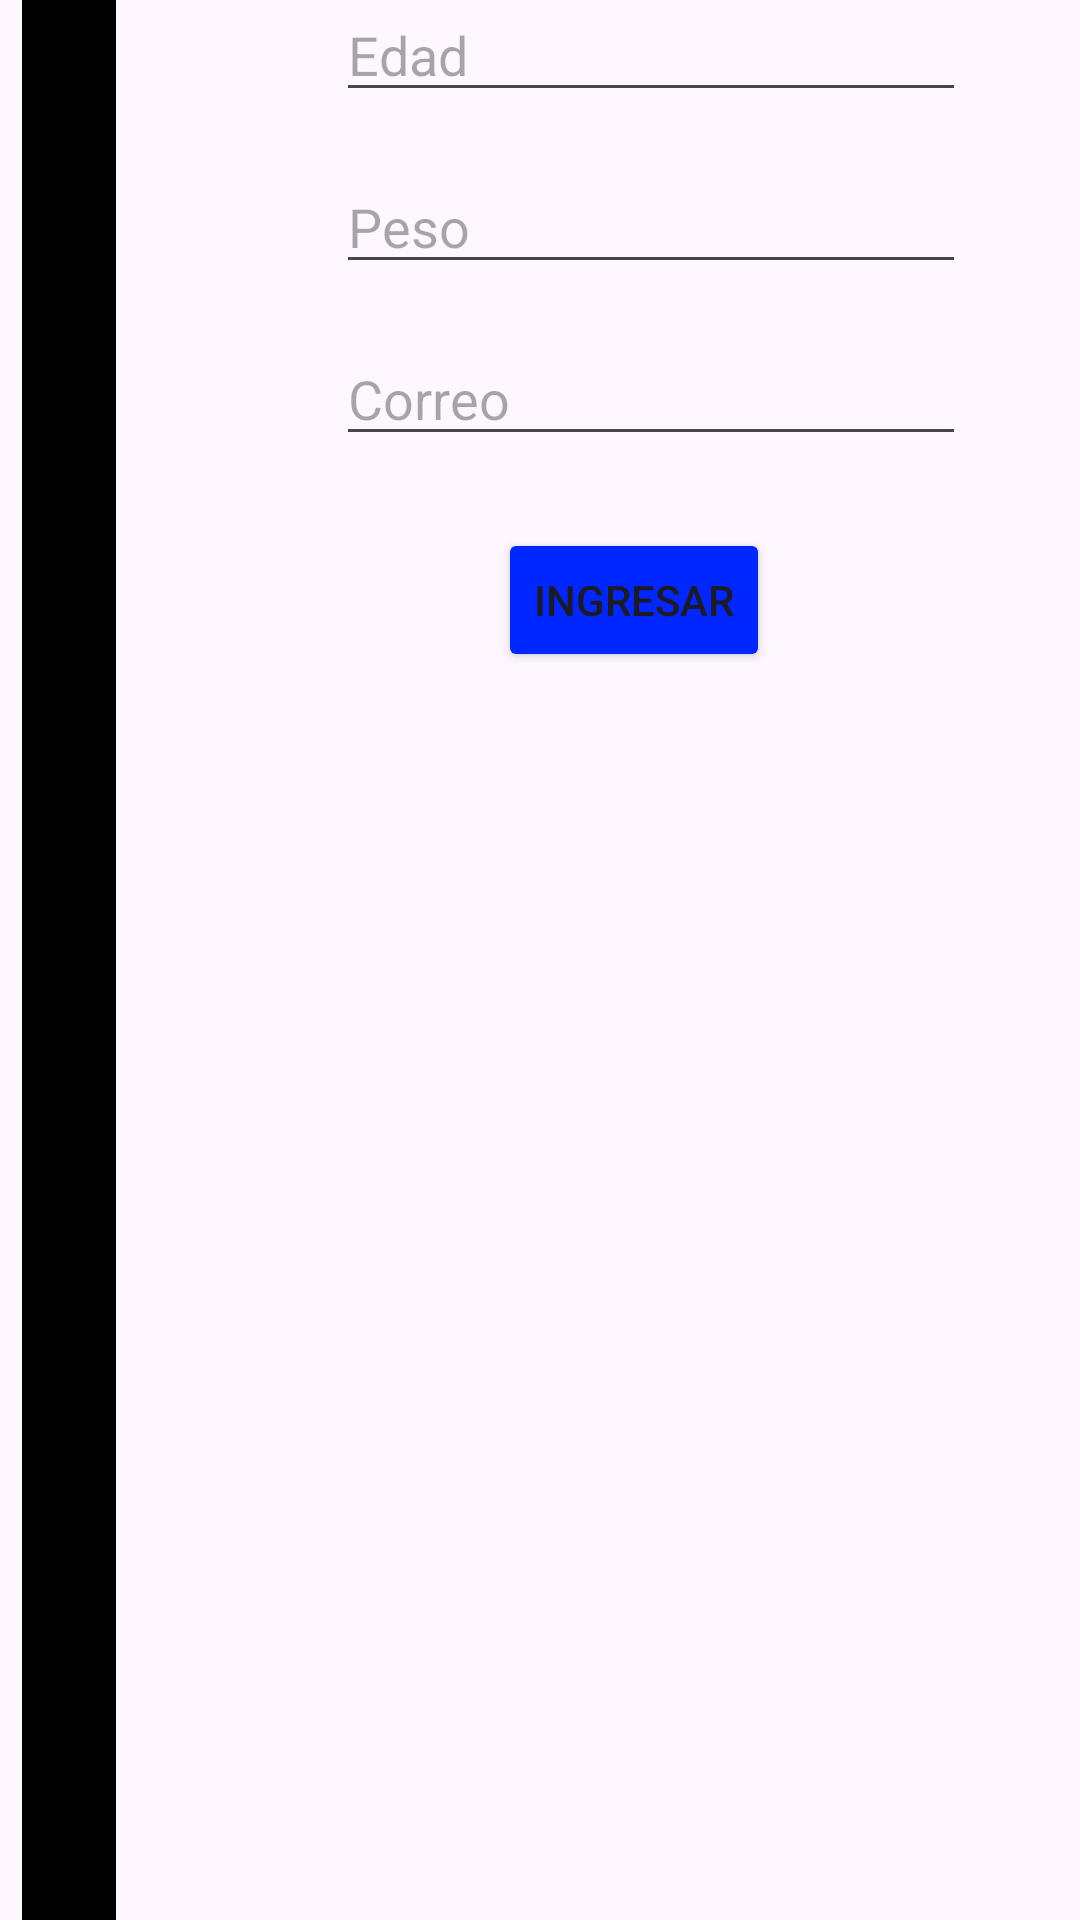

Android layout source for this screen:
<!-- AndroidManifest.xml: application theme Theme.RecuperacionAndroid -->
<!-- res/layout/activity_main.xml -->
<?xml version="1.0" encoding="utf-8"?>
<androidx.constraintlayout.widget.ConstraintLayout xmlns:android="http://schemas.android.com/apk/res/android"
    xmlns:app="http://schemas.android.com/apk/res-auto"
    xmlns:tools="http://schemas.android.com/tools"
    android:id="@+id/main"
    android:layout_width="match_parent"
    android:layout_height="match_parent"
    tools:context=".MainActivity">

    <ImageView
        android:id="@+id/imageView2"
        android:layout_width="wrap_content"
        android:layout_height="wrap_content"
        android:layout_marginStart="340dp"
        app:layout_constraintBottom_toBottomOf="parent"
        app:layout_constraintStart_toEndOf="@+id/imageView3"
        app:layout_constraintTop_toTopOf="parent"
        app:layout_constraintVertical_bias="0.0"
        app:srcCompat="@drawable/fondo" />

    <ImageView
        android:id="@+id/imageView3"
        android:layout_width="wrap_content"
        android:layout_height="wrap_content"
        app:srcCompat="@drawable/fondo"
        tools:layout_editor_absoluteX="-12dp"
        tools:layout_editor_absoluteY="0dp" />

    <EditText
        android:id="@+id/txtNombre"
        android:layout_width="wrap_content"
        android:layout_height="wrap_content"
        android:layout_marginStart="66dp"
        android:layout_marginTop="16dp"
        android:layout_marginEnd="64dp"
        android:layout_marginBottom="16dp"
        android:ems="10"
        android:hint="Nombre"
        android:inputType="text"
        app:layout_constraintBottom_toTopOf="@+id/txtEdad"
        app:layout_constraintEnd_toStartOf="@+id/imageView2"
        app:layout_constraintStart_toEndOf="@+id/imageView3"
        app:layout_constraintTop_toTopOf="parent" />

    <EditText
        android:id="@+id/txtEdad"
        android:layout_width="wrap_content"
        android:layout_height="wrap_content"
        android:layout_marginStart="66dp"
        android:layout_marginEnd="64dp"
        android:layout_marginBottom="16dp"
        android:ems="10"
        android:hint="Edad"
        android:inputType="text"
        app:layout_constraintBottom_toTopOf="@+id/txtPeso"
        app:layout_constraintEnd_toStartOf="@+id/imageView2"
        app:layout_constraintStart_toEndOf="@+id/imageView3" />

    <EditText
        android:id="@+id/txtPeso"
        android:layout_width="wrap_content"
        android:layout_height="wrap_content"
        android:layout_marginStart="66dp"
        android:layout_marginEnd="64dp"
        android:layout_marginBottom="16dp"
        android:ems="10"
        android:hint="Peso"
        android:inputType="text"
        app:layout_constraintBottom_toTopOf="@+id/txtCorreo"
        app:layout_constraintEnd_toStartOf="@+id/imageView2"
        app:layout_constraintStart_toEndOf="@+id/imageView3" />

    <EditText
        android:id="@+id/txtCorreo"
        android:layout_width="wrap_content"
        android:layout_height="wrap_content"
        android:layout_marginStart="66dp"
        android:layout_marginEnd="64dp"
        android:layout_marginBottom="488dp"
        android:ems="10"
        android:hint="Correo"
        android:inputType="text"
        app:layout_constraintBottom_toBottomOf="parent"
        app:layout_constraintEnd_toStartOf="@+id/imageView2"
        app:layout_constraintStart_toEndOf="@+id/imageView3" />

    <Button
        android:id="@+id/btnIngresar"
        android:layout_width="wrap_content"
        android:layout_height="wrap_content"
        android:layout_marginStart="120dp"
        android:layout_marginTop="24dp"
        android:layout_marginEnd="119dp"
        android:backgroundTint="#0027FF"
        android:text="Ingresar"
        app:cornerRadius="10dp"
        app:layout_constraintEnd_toStartOf="@+id/imageView2"
        app:layout_constraintHorizontal_bias="0.0"
        app:layout_constraintStart_toEndOf="@+id/imageView3"
        app:layout_constraintTop_toBottomOf="@+id/txtCorreo" />

    <androidx.recyclerview.widget.RecyclerView
        android:id="@+id/rcvDoctor"
        android:layout_width="336dp"
        android:layout_height="383dp"
        android:layout_marginStart="1dp"
        android:layout_marginEnd="1dp"
        app:layout_constraintBottom_toBottomOf="parent"
        app:layout_constraintEnd_toStartOf="@+id/imageView2"
        app:layout_constraintHorizontal_bias="1.0"
        app:layout_constraintStart_toEndOf="@+id/imageView3"
        app:layout_constraintTop_toBottomOf="@+id/btnIngresar"
        app:layout_constraintVertical_bias="1.0" />
</androidx.constraintlayout.widget.ConstraintLayout>
<!-- resources referenced by this layout -->
<resources>
  <!-- drawable fondo (drawable) -->
  <vector xmlns:android="http://schemas.android.com/apk/res/android"
      android:width="46dp"
      android:height="932dp"
      android:viewportWidth="46"
      android:viewportHeight="932">
      <path
          android:fillColor="#FF000000"
          android:pathData="M0 0H46V932H0z"/>
  </vector>
  <style name="Theme.RecuperacionAndroid" parent="Base.Theme.RecuperacionAndroid" />
  <style name="Base.Theme.RecuperacionAndroid" parent="Theme.Material3.DayNight.NoActionBar">
          
          
      </style>
</resources>
